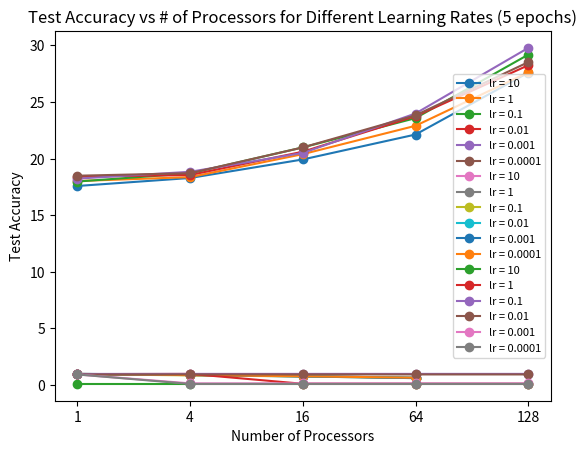

Recreate this plot in Python.
import matplotlib.pyplot as plt
import numpy as np

view0 = np.asarray([17.5816,18.2873,19.924,22.1247,27.5907])
view1 = np.asarray([18.0195,18.3637,20.3929,22.8966,27.6131])
view2 = np.asarray([17.9745,18.6945,20.9862,23.5722,29.1781])
view3 = np.asarray([18.3947,18.5498,20.606,23.7403,28.2402])
view4 = np.asarray([18.231,18.8345,20.4985,23.9818,29.7738])
view5 = np.asarray([18.4875,18.7099,20.9849,23.8215,28.5153])

x = [0,1,2,3,4]

plt.plot(x, view0, '-o', label = 'lr = 10')
plt.plot(x, view1, '-o', label = 'lr = 1')
plt.plot(x, view2, '-o', label = 'lr = 0.1')
plt.plot(x, view3, '-o', label = 'lr = 0.01')
plt.plot(x, view4, '-o', label = 'lr = 0.001')
plt.plot(x, view5, '-o', label = 'lr = 0.0001')

plt.xlabel('Number of Processors')
plt.xticks(x, [1, 4, 16, 64, 128])

plt.ylabel('Training Time (s)')
plt.title("Training Time vs # of Processors for Different Learning Rates")

plt.legend(fontsize=8)
plt.savefig('cnn_mpi_lr_time.png')

plt.show()

view0 = np.asarray([0.9614103777,0.8824332463,0.7946593626,0.6372292113])
view1 = np.asarray([0.9812565006,0.8836163567,0.7869945756,0.6525707001])
view2 = np.asarray([0.9614859986,0.8564914086,0.7625295899,0.6160270888])
view3 = np.asarray([0.9916387239,0.8926865961,0.7748301412,0.6513657835])
view4 = np.asarray([0.9679577371,0.8893821499,0.7602014861,0.6123168692])
view5 = np.asarray([0.9881132449,0.8809906171,0.7760846294,0.6483361564])

x = [0,1,2,3]

plt.plot(x, view0, '-o', label = 'lr = 10')
plt.plot(x, view1, '-o', label = 'lr = 1')
plt.plot(x, view2, '-o', label = 'lr = 0.1')
plt.plot(x, view3, '-o', label = 'lr = 0.01')
plt.plot(x, view4, '-o', label = 'lr = 0.001')
plt.plot(x, view5, '-o', label = 'lr = 0.0001')

plt.xlabel('Number of Processors')
plt.xticks(x, [4, 16, 64, 128])

plt.ylabel('Speedup')
plt.title("Speedup vs # of Processors for Different Learning Rates")

plt.legend(fontsize=8)
plt.savefig('cnn_mpi_lr_speed.png')

plt.show()

view0 = np.asarray([0.1136,0.1136,0.1136,0.1136,0.1136])
view1 = np.asarray([0.9676,0.9849,0.1136,0.1136,0.1136])
view2 = np.asarray([0.9829,0.9863,0.9861,0.9865,0.9864])
view3 = np.asarray([0.9365,0.9388,0.9385,0.9386,0.9385])
view4 = np.asarray([0.9365,0.1496,0.1473,0.1494,0.1494])
view5 = np.asarray([0.9365,0.101,0.101,0.101,0.101])

x = [0,1,2,3,4]

plt.plot(x, view0, '-o', label = 'lr = 10')
plt.plot(x, view1, '-o', label = 'lr = 1')
plt.plot(x, view2, '-o', label = 'lr = 0.1')
plt.plot(x, view3, '-o', label = 'lr = 0.01')
plt.plot(x, view4, '-o', label = 'lr = 0.001')
plt.plot(x, view5, '-o', label = 'lr = 0.0001')

plt.xlabel('Number of Processors')
plt.xticks(x, [1, 4, 16, 64, 128])

plt.ylabel('Test Accuracy')
plt.title("Test Accuracy vs # of Processors for Different Learning Rates (5 epochs)")

plt.legend(fontsize=8)
plt.savefig('cnn_mpi_lr_acc.png')

plt.show()
